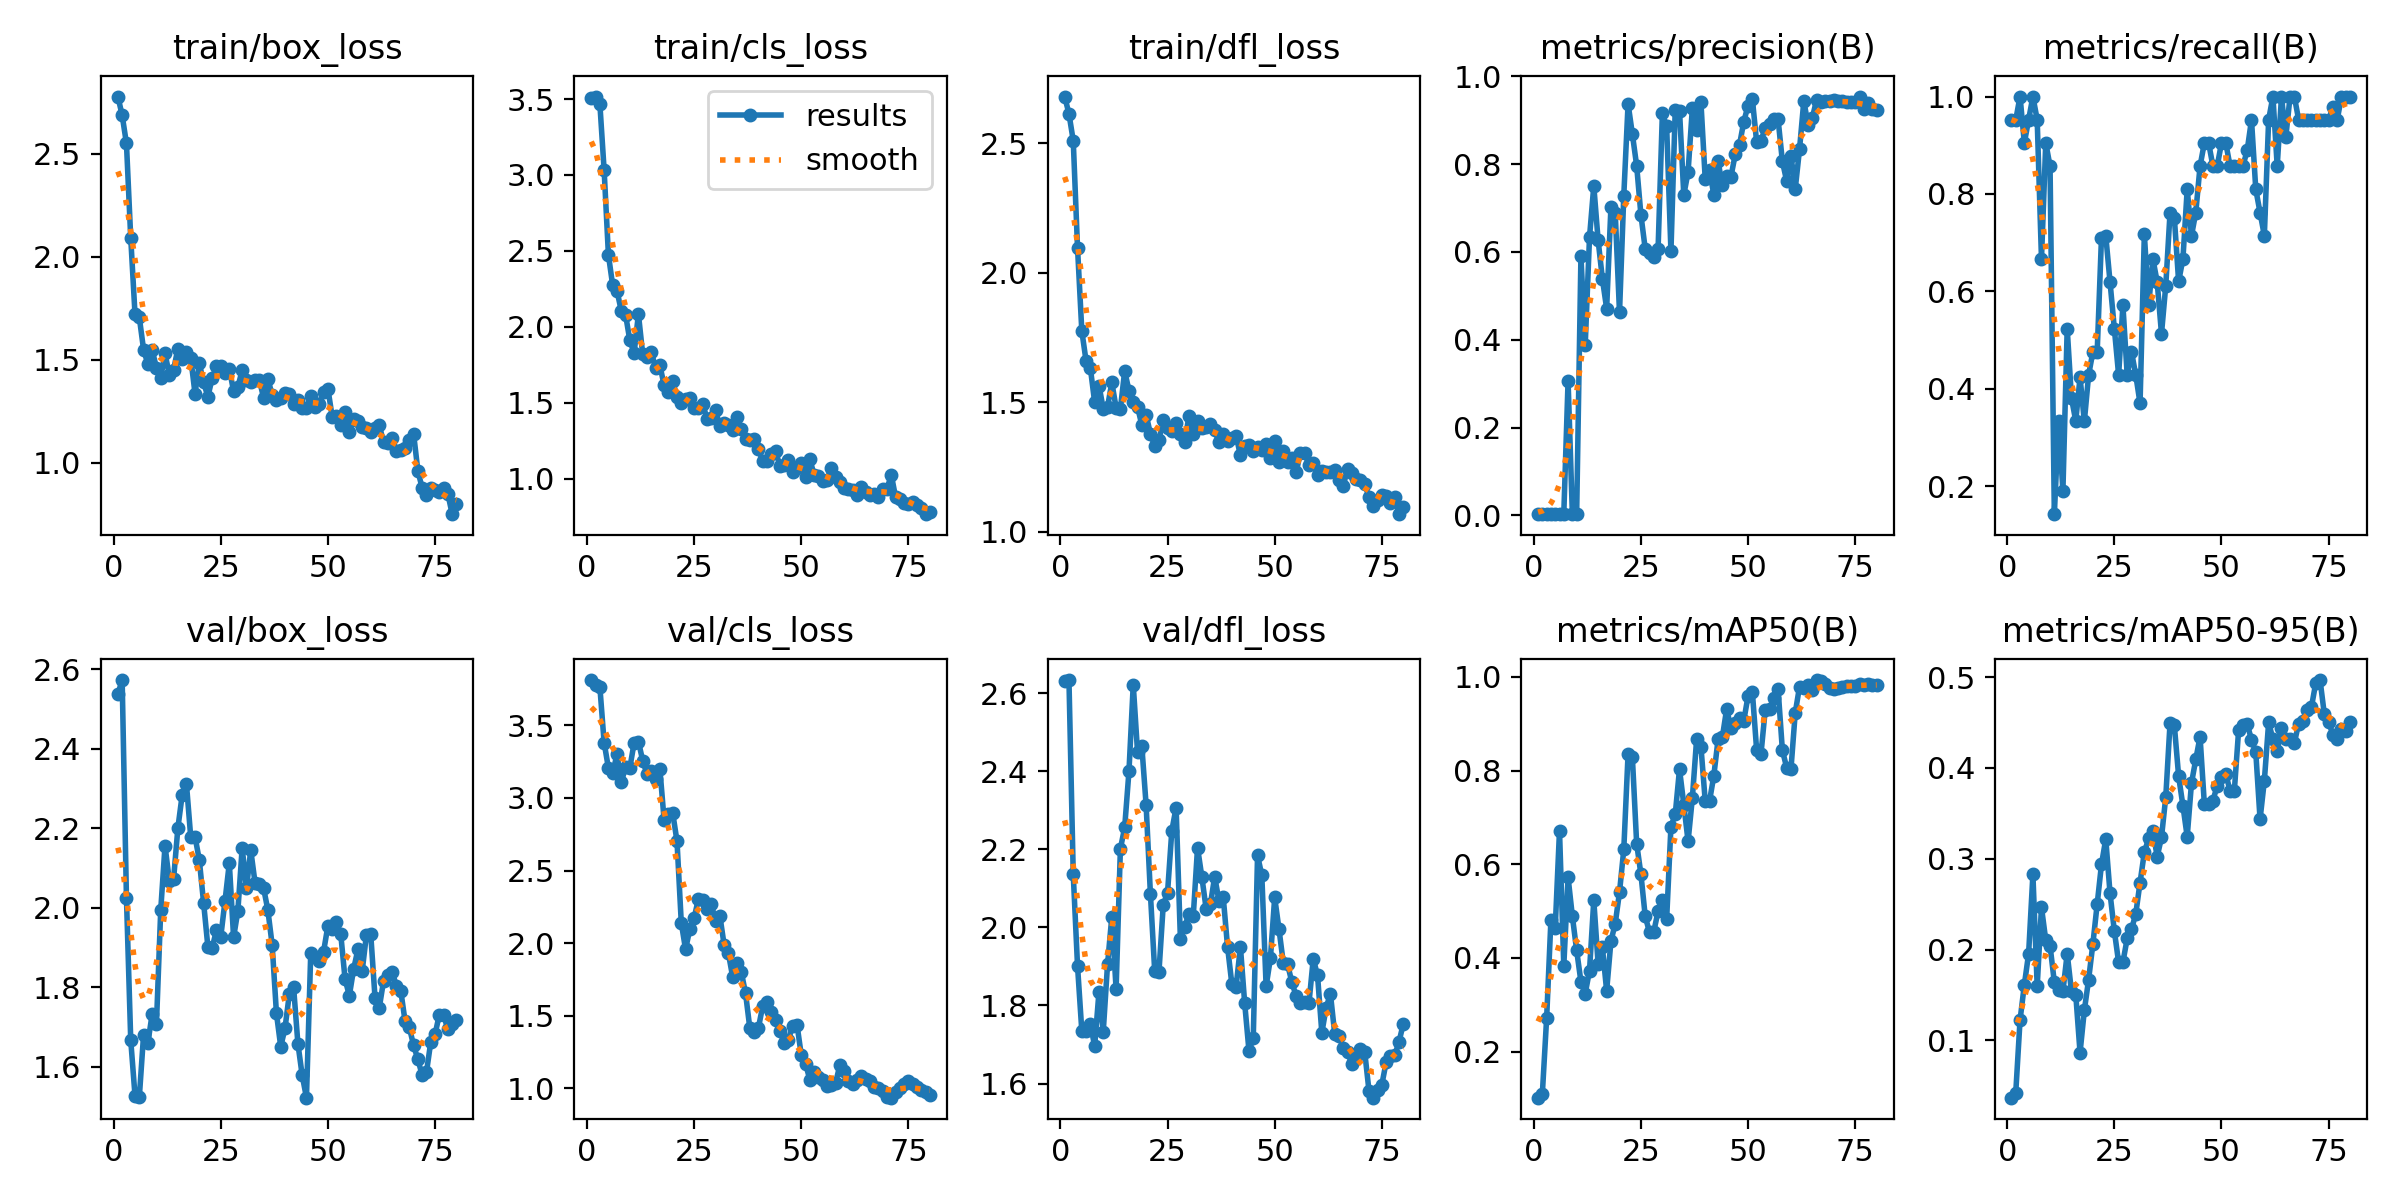

Values plotted in this chart, from the file beside it:
epoch, train/box_loss, train/cls_loss, train/dfl_loss, metrics/precision(B), metrics/recall(B), metrics/mAP50(B), metrics/mAP50-95(B), val/box_loss, val/cls_loss, val/dfl_loss, lr/pg0, lr/pg1, lr/pg2
1, 2.777, 3.505, 2.68, 0.00303, 0.9524, 0.1016, 0.03706, 2.538, 3.812, 2.633, 4e-05, 4e-05, 4e-05
2, 2.686, 3.517, 2.614, 0.00303, 0.9524, 0.1104, 0.04272, 2.573, 3.777, 2.634, 9.8763e-05, 9.8763e-05, 9.8763e-05
3, 2.549, 3.47, 2.51, 0.00318, 1, 0.2715, 0.1223, 2.025, 3.767, 2.136, 0.000156, 0.000156, 0.000156
4, 2.091, 3.031, 2.096, 0.00288, 0.9048, 0.4814, 0.1611, 1.667, 3.381, 1.901, 0.0002118, 0.0002118, 0.0002118
5, 1.72, 2.473, 1.775, 0.00303, 0.9524, 0.4641, 0.1956, 1.527, 3.206, 1.734, 0.0002661, 0.0002661, 0.0002661
6, 1.706, 2.272, 1.659, 0.00318, 1, 0.6715, 0.2827, 1.523, 3.171, 1.734, 0.000319, 0.000319, 0.000319
7, 1.549, 2.237, 1.631, 0.00303, 0.9524, 0.383, 0.1597, 1.68, 3.301, 1.752, 0.0003703, 0.0003703, 0.0003703
8, 1.479, 2.104, 1.5, 0.3065, 0.6667, 0.572, 0.2466, 1.66, 3.107, 1.696, 0.0004201, 0.0004201, 0.0004201
9, 1.548, 2.079, 1.565, 0.00288, 0.9048, 0.4889, 0.2104, 1.732, 3.213, 1.835, 0.0004685, 0.0004685, 0.0004685
10, 1.461, 1.909, 1.475, 0.00273, 0.8571, 0.4161, 0.2043, 1.708, 3.208, 1.733, 0.0005154, 0.0005154, 0.0005154
11, 1.413, 1.827, 1.482, 0.5895, 0.1429, 0.3491, 0.1641, 1.994, 3.38, 1.905, 0.0005608, 0.0005608, 0.0005608
12, 1.531, 2.083, 1.577, 0.3882, 0.3333, 0.3239, 0.1556, 2.156, 3.389, 2.028, 0.0006047, 0.0006047, 0.0006047
13, 1.428, 1.819, 1.479, 0.633, 0.1905, 0.3726, 0.154, 2.068, 3.257, 1.842, 0.0006471, 0.0006471, 0.0006471
14, 1.452, 1.799, 1.475, 0.7504, 0.5238, 0.5232, 0.1957, 2.072, 3.165, 2.201, 0.0006881, 0.0006881, 0.0006881
15, 1.554, 1.837, 1.62, 0.6275, 0.381, 0.3878, 0.154, 2.2, 3.183, 2.257, 0.0007275, 0.0007275, 0.0007275
16, 1.502, 1.725, 1.545, 0.539, 0.3341, 0.423, 0.1505, 2.283, 3.128, 2.401, 0.0007655, 0.0007655, 0.0007655
17, 1.538, 1.745, 1.503, 0.4707, 0.4238, 0.3297, 0.08658, 2.311, 3.202, 2.623, 0.000802, 0.000802, 0.000802
18, 1.509, 1.615, 1.482, 0.7021, 0.3333, 0.4357, 0.1331, 2.178, 2.847, 2.45, 0.000837, 0.000837, 0.000837
19, 1.336, 1.568, 1.412, 0.6892, 0.4286, 0.4731, 0.1671, 2.179, 2.89, 2.465, 0.0008705, 0.0008705, 0.0008705
20, 1.483, 1.64, 1.451, 0.4619, 0.4762, 0.5404, 0.2066, 2.12, 2.897, 2.314, 0.0009026, 0.0009026, 0.0009026
21, 1.39, 1.536, 1.379, 0.7283, 0.4762, 0.6318, 0.2503, 2.013, 2.702, 2.087, 0.0009331, 0.0009331, 0.0009331
22, 1.321, 1.5, 1.331, 0.9372, 0.7106, 0.8356, 0.2938, 1.902, 2.141, 1.889, 0.0009622, 0.0009622, 0.0009622
23, 1.411, 1.521, 1.355, 0.8682, 0.7143, 0.8285, 0.3216, 1.899, 1.957, 1.887, 0.0009897, 0.0009897, 0.0009897
24, 1.469, 1.528, 1.432, 0.7962, 0.619, 0.6441, 0.2618, 1.943, 2.099, 2.058, 0.001016, 0.001016, 0.001016
25, 1.469, 1.464, 1.399, 0.6838, 0.5238, 0.5783, 0.2206, 1.926, 2.174, 2.089, 0.00104, 0.00104, 0.00104
26, 1.434, 1.464, 1.388, 0.6068, 0.4286, 0.4888, 0.186, 2.018, 2.305, 2.248, 0.001064, 0.001064, 0.001064
27, 1.456, 1.491, 1.419, 0.5975, 0.5714, 0.4545, 0.1861, 2.112, 2.299, 2.307, 0.001085, 0.001085, 0.001085
28, 1.347, 1.395, 1.379, 0.5881, 0.4286, 0.4562, 0.2123, 1.925, 2.236, 1.97, 0.001105, 0.001105, 0.001105
29, 1.369, 1.395, 1.348, 0.6065, 0.4762, 0.4994, 0.2222, 1.992, 2.271, 2.002, 0.001124, 0.001124, 0.001124
30, 1.449, 1.45, 1.448, 0.9151, 0.4286, 0.5235, 0.2393, 2.151, 2.151, 2.035, 0.001141, 0.001141, 0.001141
31, 1.4, 1.343, 1.377, 0.8858, 0.3702, 0.4833, 0.2739, 2.049, 2.189, 2.029, 0.001157, 0.001157, 0.001157
32, 1.394, 1.363, 1.429, 0.6011, 0.7177, 0.6801, 0.307, 2.145, 1.988, 2.205, 0.001171, 0.001171, 0.001171
33, 1.404, 1.356, 1.402, 0.9228, 0.5714, 0.7062, 0.3223, 2.063, 1.93, 2.13, 0.001184, 0.001184, 0.001184
34, 1.403, 1.322, 1.404, 0.9214, 0.6667, 0.8029, 0.3303, 2.059, 1.765, 2.049, 0.001183, 0.001183, 0.001183
35, 1.316, 1.407, 1.415, 0.7295, 0.619, 0.7273, 0.3022, 2.049, 1.863, 2.059, 0.001159, 0.001159, 0.001159
36, 1.406, 1.328, 1.392, 0.782, 0.5131, 0.6488, 0.3236, 1.994, 1.802, 2.131, 0.001134, 0.001134, 0.001134
37, 1.331, 1.261, 1.345, 0.9278, 0.612, 0.7417, 0.368, 1.906, 1.654, 2.068, 0.001109, 0.001109, 0.001109
38, 1.304, 1.257, 1.378, 0.8777, 0.7619, 0.8678, 0.4494, 1.734, 1.413, 2.077, 0.001084, 0.001084, 0.001084
39, 1.317, 1.263, 1.349, 0.9404, 0.7516, 0.851, 0.4468, 1.65, 1.39, 1.951, 0.001059, 0.001059, 0.001059
40, 1.34, 1.194, 1.362, 0.7651, 0.6205, 0.7347, 0.3909, 1.697, 1.417, 1.855, 0.001035, 0.001035, 0.001035
41, 1.332, 1.116, 1.371, 0.7855, 0.6667, 0.7345, 0.3584, 1.782, 1.568, 1.848, 0.00101, 0.00101, 0.00101
42, 1.287, 1.113, 1.295, 0.7301, 0.8095, 0.7887, 0.3243, 1.799, 1.597, 1.951, 0.0009853, 0.0009853, 0.0009853
43, 1.304, 1.164, 1.332, 0.8058, 0.7143, 0.8666, 0.3832, 1.658, 1.525, 1.806, 0.0009605, 0.0009605, 0.0009605
44, 1.267, 1.179, 1.336, 0.7512, 0.7619, 0.8713, 0.4093, 1.578, 1.47, 1.684, 0.0009357, 0.0009357, 0.0009357
45, 1.264, 1.085, 1.312, 0.7718, 0.8571, 0.9315, 0.4342, 1.522, 1.393, 1.716, 0.000911, 0.000911, 0.000911
46, 1.326, 1.087, 1.329, 0.7711, 0.9048, 0.8906, 0.3603, 1.886, 1.313, 2.185, 0.0008862, 0.0008862, 0.0008862
47, 1.271, 1.119, 1.316, 0.8218, 0.9048, 0.9006, 0.3598, 1.877, 1.336, 2.133, 0.0008615, 0.0008615, 0.0008615
48, 1.283, 1.044, 1.341, 0.8435, 0.8571, 0.9129, 0.3641, 1.866, 1.432, 1.849, 0.0008368, 0.0008368, 0.0008368
49, 1.345, 1.071, 1.285, 0.8967, 0.8571, 0.9064, 0.3802, 1.89, 1.439, 1.921, 0.000812, 0.000812, 0.000812
50, 1.361, 1.105, 1.35, 0.9331, 0.9048, 0.9596, 0.3903, 1.954, 1.229, 2.077, 0.0007872, 0.0007872, 0.0007872
51, 1.224, 1.011, 1.27, 0.9472, 0.9048, 0.9677, 0.3936, 1.946, 1.171, 1.996, 0.0007625, 0.0007625, 0.0007625
52, 1.226, 1.125, 1.312, 0.8499, 0.8571, 0.8432, 0.3747, 1.964, 1.058, 1.91, 0.0007378, 0.0007378, 0.0007378
53, 1.182, 1.024, 1.271, 0.8518, 0.8571, 0.8347, 0.3749, 1.934, 1.114, 1.906, 0.000713, 0.000713, 0.000713
54, 1.245, 1.016, 1.286, 0.8828, 0.8571, 0.9297, 0.4417, 1.821, 1.08, 1.86, 0.0006882, 0.0006882, 0.0006882
55, 1.147, 0.9851, 1.23, 0.8908, 0.8571, 0.9307, 0.4469, 1.778, 1.059, 1.825, 0.0006635, 0.0006635, 0.0006635
56, 1.212, 0.9908, 1.304, 0.9033, 0.8898, 0.9542, 0.4481, 1.845, 1.02, 1.806, 0.0006387, 0.0006387, 0.0006387
57, 1.204, 1.07, 1.304, 0.9016, 0.9524, 0.9741, 0.431, 1.895, 1.026, 1.81, 0.000614, 0.000614, 0.000614
58, 1.174, 1.012, 1.257, 0.8062, 0.8095, 0.8434, 0.4173, 1.84, 1.036, 1.806, 0.0005893, 0.0005893, 0.0005893
59, 1.17, 0.9779, 1.266, 0.7614, 0.7619, 0.8062, 0.3435, 1.932, 1.161, 1.92, 0.0005645, 0.0005645, 0.0005645
60, 1.149, 0.9354, 1.22, 0.8193, 0.7143, 0.8026, 0.3859, 1.933, 1.116, 1.877, 0.0005397, 0.0005397, 0.0005397
... 20 more rows
